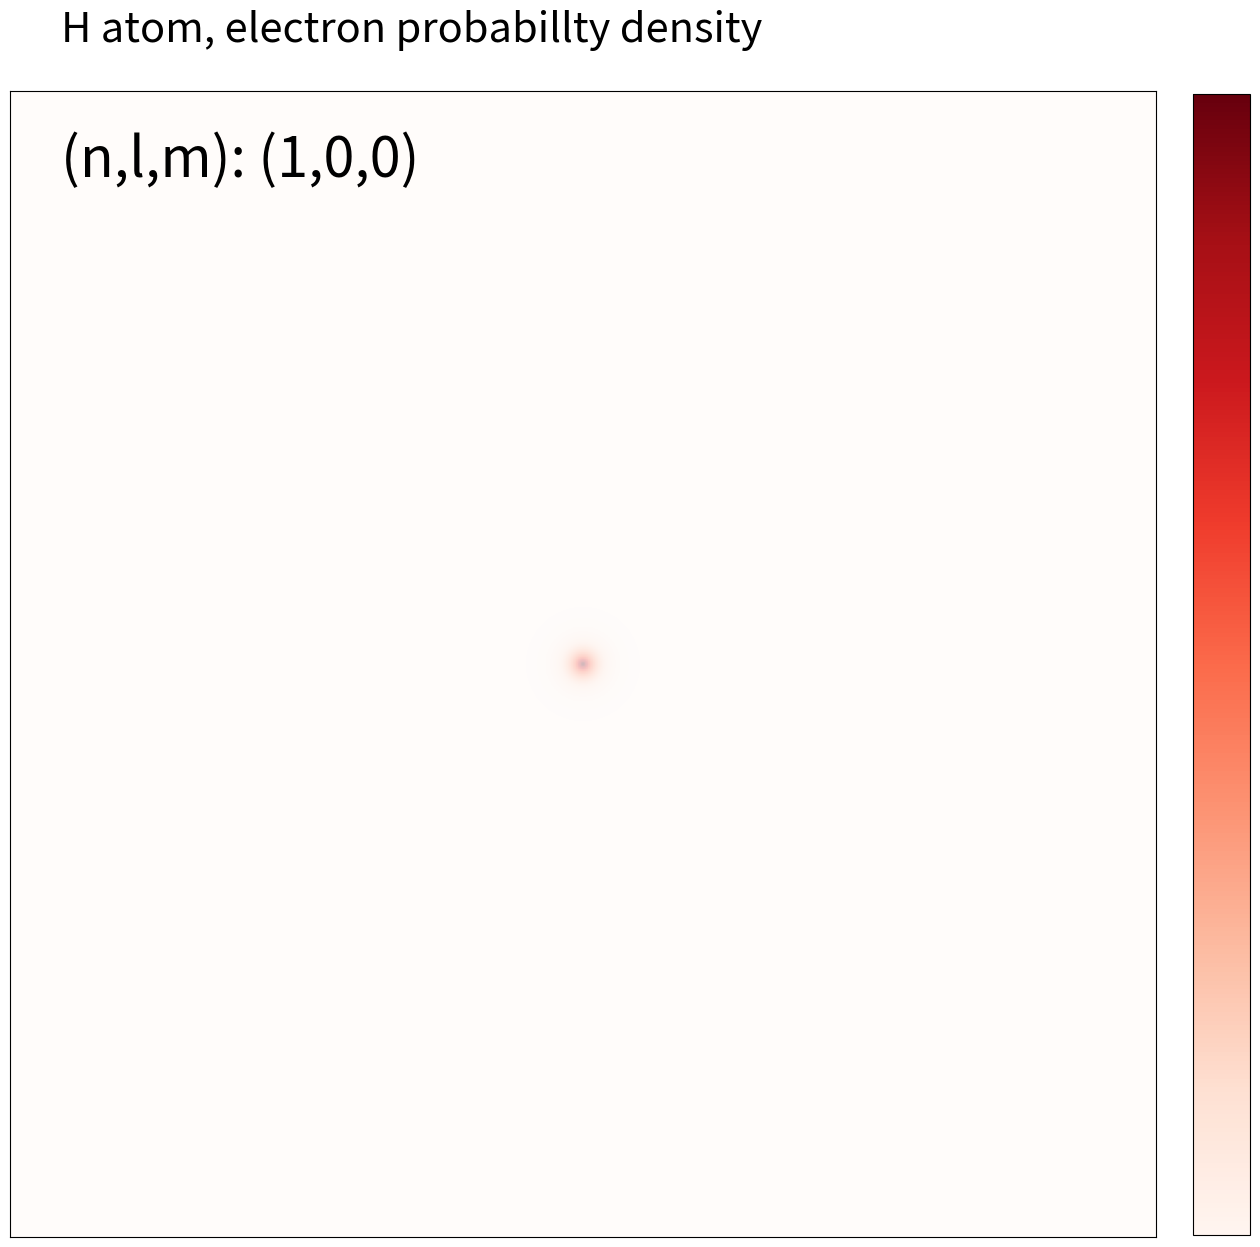

Source code (Python): (Note: this script raises an exception after producing the figure.)
#
# H atom
# Examples for pyhsics lectures
# [redacted]
# Ruhr University Bochum, 2024
#
# [redacted]
# https://github.com/ssebastianmag/hydrogen-wavefunctions

from scipy.constants import physical_constants
import matplotlib.pyplot as plt
import scipy.special as sp
import numpy as np
import matplotlib.animation as animation

model = 'test'
#model = 'nupdown'
#model = 'mupdown'
model = 'nupmlscan'

if model == 'test':
  animationfile = 'test.gif'
  n = [1]
  l = [0]
  m = [0]
  NBScan = 2
  grid_extent = 3000
if model == 'nupdown':
  animationfile = 'nupdown.gif'
  n = [1,2,3,4,5,6,7,7,7,7,7,7,7]
  l = [0,1,2,3,4,5,6,5,4,3,2,1,0]
  m = [0,0,0,0,0,0,0,0,0,0,0,0,0]
  NBScan = 50
  grid_extent = 3000
if model == 'mupdown':
  animationfile = 'mupdown.mp4'
  n = [7,7,7,7,7,7,7,7,7]
  l = [4,4,4,4,4,4,4,4,4]
  m = [0,1,2,3,4,3,2,1,0]
  NBScan = 50
  grid_extent = 7000
if model == 'nupmlscan':
  animationfile = 'nuplmscan.mp4'
  n = [1,2,3,4,5,5,5,5,5,5,5,5,5]
  l = [0,1,2,3,4,4,4,4,4,3,2,1,0]
  m = [0,0,0,0,0,1,2,3,4,3,2,1,0]
  NBScan = 50
  grid_extent = 3000 



def radial_function(n, l, r, a0):
    """ Compute the normalized radial part of the wavefunction using
    Laguerre polynomials and an exponential decay factor.

    Args:
        n (int): principal quantum number
        l (int): azimuthal quantum number
        r (numpy.ndarray): radial coordinate
        a0 (float): scaled Bohr radius
    Returns:
        numpy.ndarray: wavefunction radial component
    """

    laguerre = sp.genlaguerre(n - l - 1, 2 * l + 1)
    p = 2 * r / (n * a0)

    constant_factor = np.sqrt(
        ((2 / n * a0) ** 3 * (sp.factorial(n - l - 1))) /
        (2 * n * (sp.factorial(n + l)))
    )
    return constant_factor * np.exp(-p / 2) * (p ** l) * laguerre(p)


def angular_function(m, l, theta, phi):
    """ Compute the normalized angular part of the wavefunction using
    Legendre polynomials and a phase-shifting exponential factor.

    Args:
        m (int): magnetic quantum number
        l (int): azimuthal quantum number
        theta (numpy.ndarray): polar angle
        phi (int): azimuthal angle
    Returns:
        numpy.ndarray: wavefunction angular component
    """

    legendre = sp.lpmv(m, l, np.cos(theta))

    constant_factor = ((-1) ** m) * np.sqrt(
        ((2 * l + 1) * sp.factorial(l - np.abs(m))) /
        (4 * np.pi * sp.factorial(l + np.abs(m)))
    )
    return constant_factor * legendre * np.real(np.exp(1.j * m * phi))


def compute_wavefunction(n, l, m, a0_scale_factor):
    """ Compute the normalized wavefunction as a product
    of its radial and angular components.

    Args:
        n (int): principal quantum number
        l (int): azimuthal quantum number
        m (int): magnetic quantum number
        a0_scale_factor (float): Bohr radius scale factor
    Returns:
        numpy.ndarray: wavefunction
    """

    # Scale Bohr radius for effective visualization
    a0 = a0_scale_factor * physical_constants['Bohr radius'][0] * 1e+12

    # z-x plane grid to represent electron spatial distribution
    grid_resolution = 680
    z = x = np.linspace(-grid_extent, grid_extent, grid_resolution)
    z, x = np.meshgrid(z, x)

    # Use epsilon to avoid division by zero during angle calculations
    eps = np.finfo(float).eps

    # Ψnlm(r,θ,φ) = Rnl(r).Ylm(θ,φ)
    psi = radial_function(
        n, l, np.sqrt((x ** 2 + z ** 2)), a0
    ) * angular_function(
        m, l, np.arctan(x / (z + eps)), 0
    )
    return psi

def compute_bohrradius(a0_scale_factor):
    """ Compute the normalized wavefunction as a product
    of its radial and angular components.

    Args:
        n (int): principal quantum number
        l (int): azimuthal quantum number
        m (int): magnetic quantum number
        a0_scale_factor (float): Bohr radius scale factor
    Returns:
        numpy.ndarray: wavefunction
    """

    # Scale Bohr radius for effective visualization
    a0 = a0_scale_factor * physical_constants['Bohr radius'][0] * 1e+12

    theta = np.linspace(0,np.pi*2,360)
    print(grid_extent, a0)
    x = a0*np.cos(theta)
    y = a0*np.sin(theta)
    
    return x, y


def compute_probability_density(psi):
    """ Compute the probability density of a given wavefunction.
    Args:
        psi (numpy.ndarray): wavefunction
    Returns:
        numpy.ndarray: wavefunction probability density
    """
    return np.abs(psi) ** 2


prob_density = []

for i in range(len(n)):
  psi = compute_wavefunction(n[i], l[i], m[i], 1)
  prob_density.append(compute_probability_density(psi))

NBfunctions = len(n)

fig, ax = plt.subplots(figsize=(16, 16.5))
im = ax.imshow(np.sqrt(prob_density[0]).T, cmap='Reds')
cbar = plt.colorbar(im, fraction=0.046, pad=0.03)
cbar.set_ticks([])
#a0 = physical_constants['Bohr radius'][0] * 1e+12
#xb, yb = compute_bohrradius(1)


def animate(k):
 # Compute and visualize the wavefunction probability density
    
    #global xb, yb
    
    i = int(k/NBScan)
    print(k,': ',n[i],',',l[i],',',m[i])
    NBalpha = k-i*NBScan
    
    ax.clear()
    ax.set_xticks([])
    ax.set_yticks([])
    #ax.set_xlim(-grid_extent*a0,grid_extent*a0)
    #ax.set_ylim(-grid_extent*a0,grid_extent*a0)
    ax.text(30,50,'(n,l,m): ('+"{:.0f}".format(n[i])+','
                               +"{:.0f}".format(l[i])+','
                               +"{:.0f}".format(m[i])+')',fontsize=40)
    if NBalpha < NBScan/2:
      ax.imshow(np.sqrt(prob_density[i]).T, cmap='Reds',alpha=NBalpha/(NBScan/2))
    else:
      ax.imshow(np.sqrt(prob_density[i]).T, cmap='Reds',alpha=1-(NBalpha-NBScan/2)/(NBScan/2))
    
    ax.text(30,-30,'H atom, electron probabillty density',fontsize=30)
    #ax.plot(xb,yb)
    
anim = animation.FuncAnimation(fig,animate,interval=1,frames=NBScan*NBfunctions)
anim.save(animationfile,fps=25,dpi=300)
